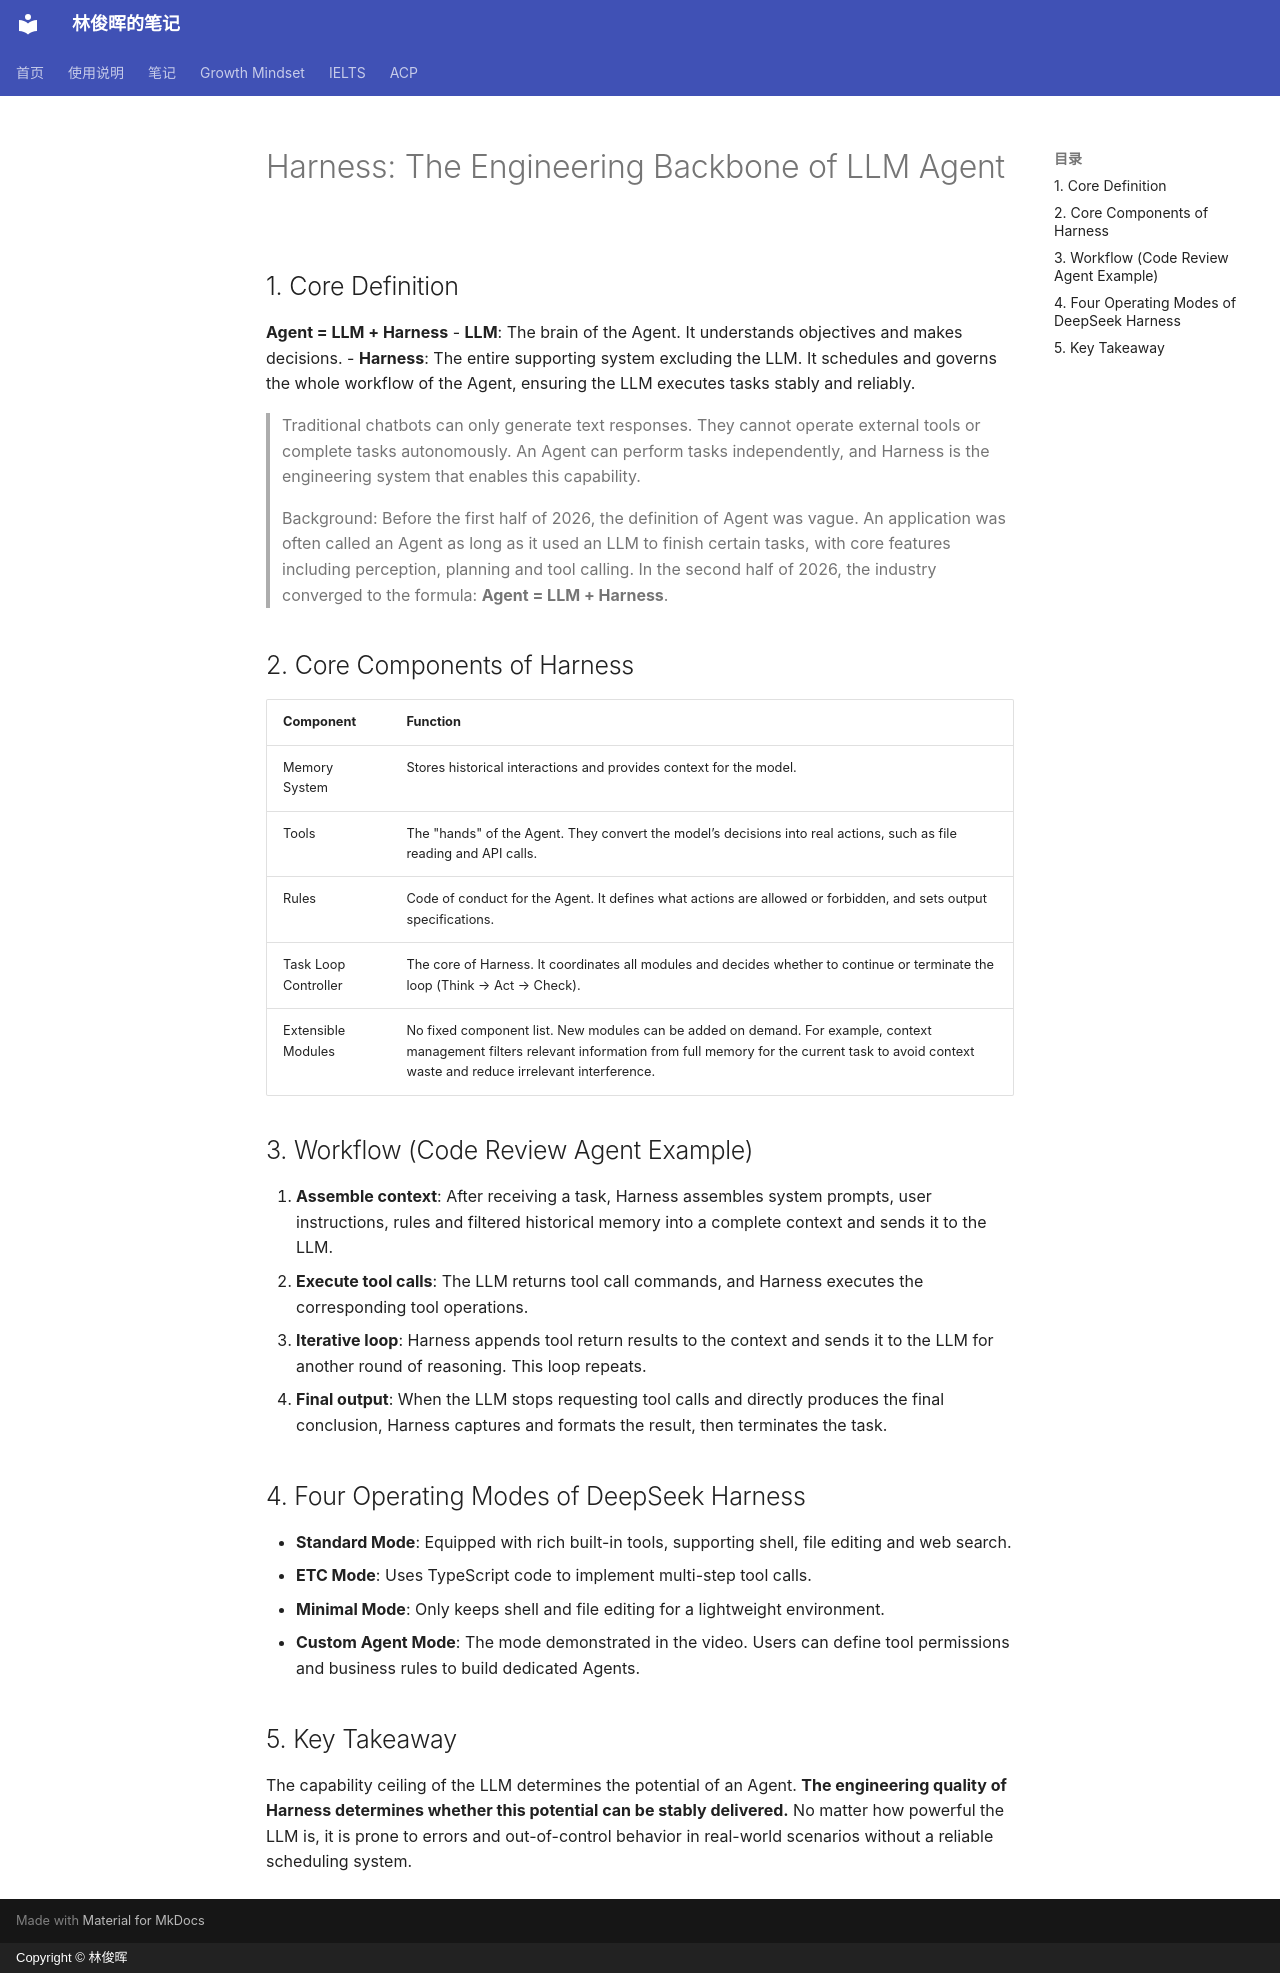

repository: linjunhui/linjunhui.github.io · page: ielts/writing-02-agent-harness/index.html · generator: mkdocs · copyright: Copyright © 林俊晖

# Harness: The Engineering Backbone of LLM Agent
## 1. Core Definition
**Agent = LLM + Harness**
- **LLM**: The brain of the Agent. It understands objectives and makes decisions.
- **Harness**: The entire supporting system excluding the LLM. It schedules and governs the whole workflow of the Agent, ensuring the LLM executes tasks stably and reliably.

> Traditional chatbots can only generate text responses. They cannot operate external tools or complete tasks autonomously. An Agent can perform tasks independently, and Harness is the engineering system that enables this capability.

> Background: Before the first half of 2026, the definition of Agent was vague. An application was often called an Agent as long as it used an LLM to finish certain tasks, with core features including perception, planning and tool calling.
> In the second half of 2026, the industry converged to the formula: **Agent = LLM + Harness**.

## 2. Core Components of Harness
| Component | Function |
| ---- | ---- |
| Memory System | Stores historical interactions and provides context for the model. |
| Tools | The "hands" of the Agent. They convert the model’s decisions into real actions, such as file reading and API calls. |
| Rules | Code of conduct for the Agent. It defines what actions are allowed or forbidden, and sets output specifications. |
| Task Loop Controller | The core of Harness. It coordinates all modules and decides whether to continue or terminate the loop (Think → Act → Check). |
| Extensible Modules | No fixed component list. New modules can be added on demand. For example, context management filters relevant information from full memory for the current task to avoid context waste and reduce irrelevant interference. |

## 3. Workflow (Code Review Agent Example)
1. **Assemble context**: After receiving a task, Harness assembles system prompts, user instructions, rules and filtered historical memory into a complete context and sends it to the LLM.
2. **Execute tool calls**: The LLM returns tool call commands, and Harness executes the corresponding tool operations.
3. **Iterative loop**: Harness appends tool return results to the context and sends it to the LLM for another round of reasoning. This loop repeats.
4. **Final output**: When the LLM stops requesting tool calls and directly produces the final conclusion, Harness captures and formats the result, then terminates the task.

## 4. Four Operating Modes of DeepSeek Harness
- **Standard Mode**: Equipped with rich built-in tools, supporting shell, file editing and web search.
- **ETC Mode**: Uses TypeScript code to implement multi-step tool calls.
- **Minimal Mode**: Only keeps shell and file editing for a lightweight environment.
- **Custom Agent Mode**: The mode demonstrated in the video. Users can define tool permissions and business rules to build dedicated Agents.

## 5. Key Takeaway
The capability ceiling of the LLM determines the potential of an Agent.
**The engineering quality of Harness determines whether this potential can be stably delivered.**
No matter how powerful the LLM is, it is prone to errors and out-of-control behavior in real-world scenarios without a reliable scheduling system.
